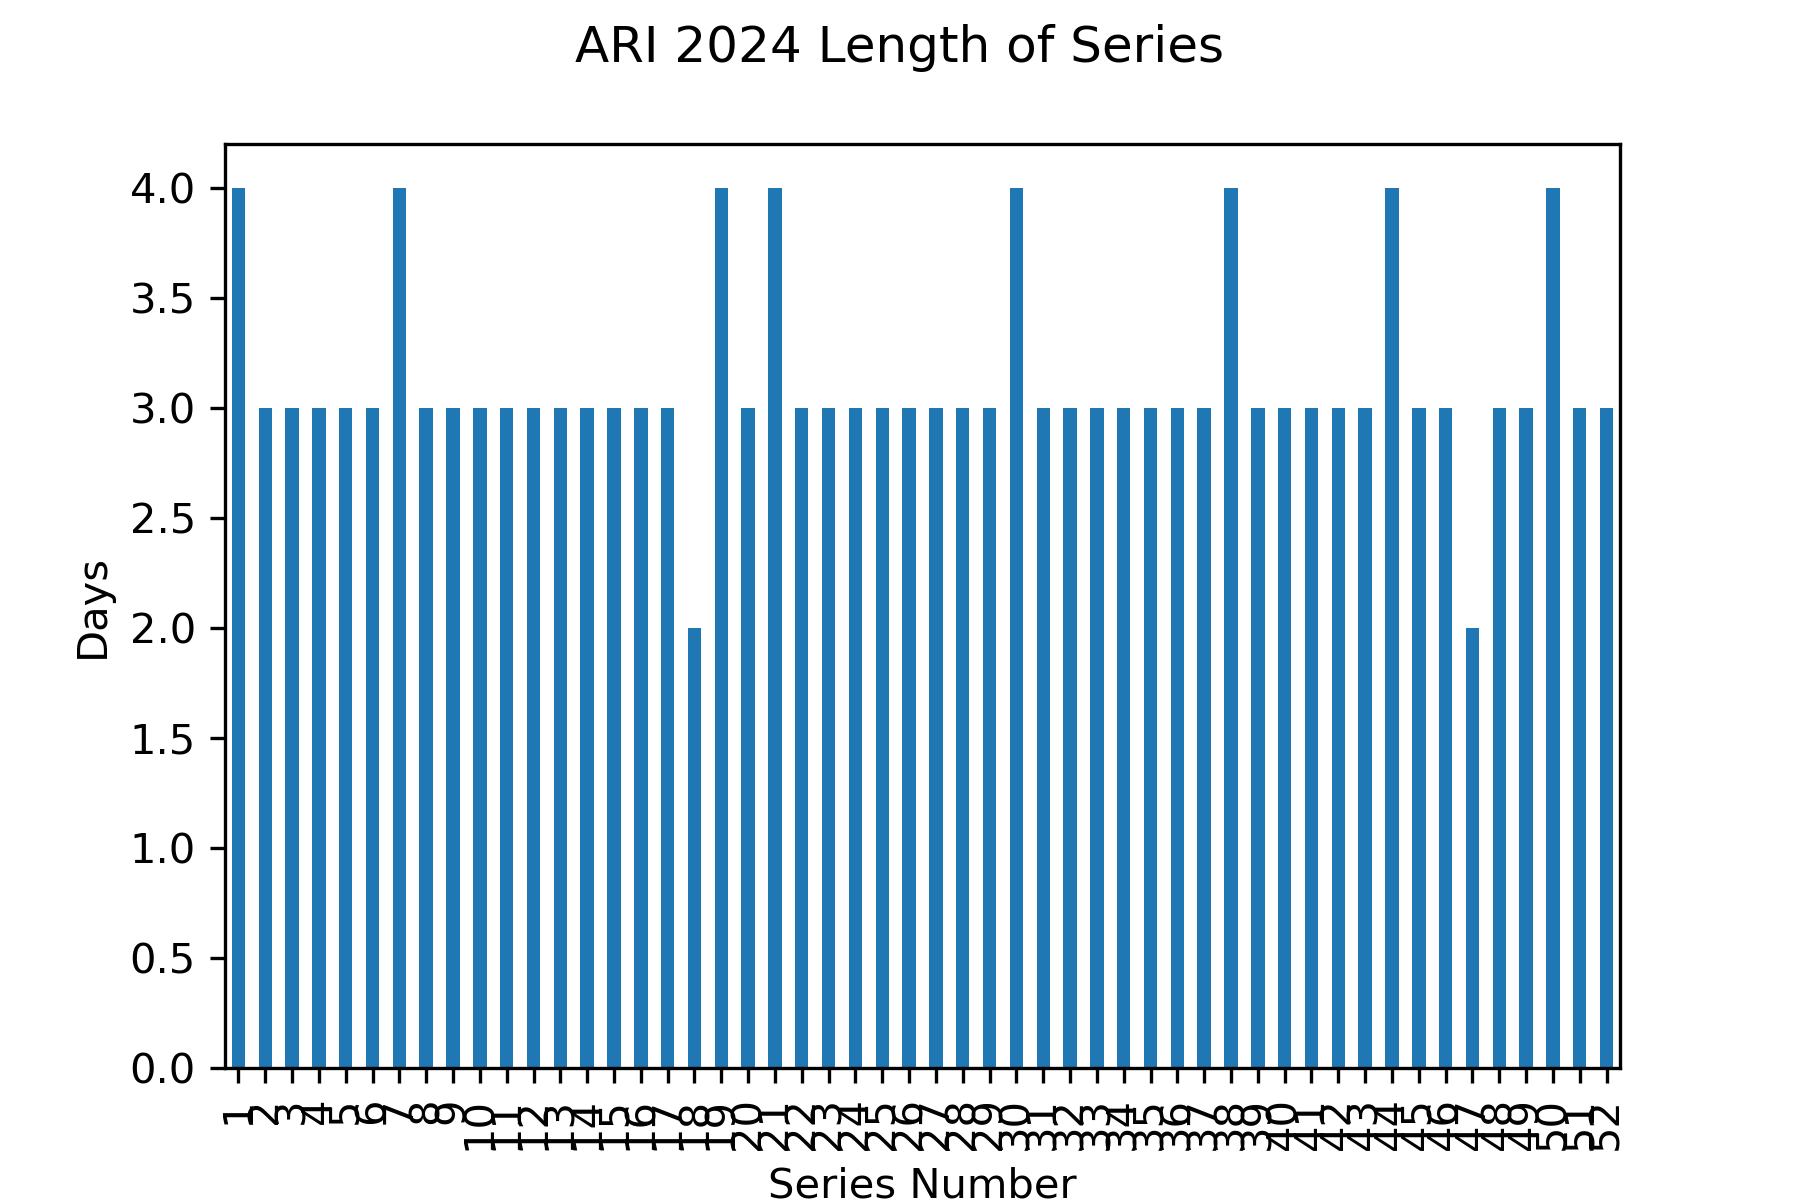

Data behind this chart, as committed beside it:
Gm#, Date, Tm, @, Opp, last_opp, new_series, series
1, 2024-03-28, ARI, , COL, , True, 1.0
2, 2024-03-29, ARI, , COL, COL, False, 1.0
3, 2024-03-30, ARI, , COL, COL, False, 1.0
4, 2024-03-31, ARI, , COL, COL, False, 1.0
5, 2024-04-01, ARI, , NYY, COL, True, 2.0
6, 2024-04-02, ARI, , NYY, NYY, False, 2.0
7, 2024-04-03, ARI, , NYY, NYY, False, 2.0
8, 2024-04-05, ARI, @, ATL, NYY, True, 3.0
9, 2024-04-06, ARI, @, ATL, ATL, False, 3.0
10, 2024-04-07, ARI, @, ATL, ATL, False, 3.0
11, 2024-04-08, ARI, @, COL, ATL, True, 4.0
12, 2024-04-09, ARI, @, COL, COL, False, 4.0
13, 2024-04-10, ARI, @, COL, COL, False, 4.0
14, 2024-04-12, ARI, , STL, COL, True, 5.0
15, 2024-04-13, ARI, , STL, STL, False, 5.0
16, 2024-04-14, ARI, , STL, STL, False, 5.0
17, 2024-04-15, ARI, , CHC, STL, True, 6.0
18, 2024-04-16, ARI, , CHC, CHC, False, 6.0
19, 2024-04-17, ARI, , CHC, CHC, False, 6.0
20, 2024-04-18, ARI, @, SFG, CHC, True, 7.0
21, 2024-04-19, ARI, @, SFG, SFG, False, 7.0
22, 2024-04-20, ARI, @, SFG, SFG, False, 7.0
23, 2024-04-21, ARI, @, SFG, SFG, False, 7.0
24, 2024-04-22, ARI, @, STL, SFG, True, 8.0
25, 2024-04-23, ARI, @, STL, STL, False, 8.0
26, 2024-04-24, ARI, @, STL, STL, False, 8.0
27, 2024-04-26, ARI, @, SEA, STL, True, 9.0
28, 2024-04-27, ARI, @, SEA, SEA, False, 9.0
29, 2024-04-28, ARI, @, SEA, SEA, False, 9.0
30, 2024-04-29, ARI, , LAD, SEA, True, 10.0
31, 2024-04-30, ARI, , LAD, LAD, False, 10.0
32, 2024-05-01, ARI, , LAD, LAD, False, 10.0
33, 2024-05-03, ARI, , SDP, LAD, True, 11.0
34, 2024-05-04, ARI, , SDP, SDP, False, 11.0
35, 2024-05-05, ARI, , SDP, SDP, False, 11.0
36, 2024-05-07, ARI, @, CIN, SDP, True, 12.0
37, 2024-05-08, ARI, @, CIN, CIN, False, 12.0
38, 2024-05-09, ARI, @, CIN, CIN, False, 12.0
39, 2024-05-10, ARI, @, BAL, CIN, True, 13.0
40, 2024-05-11, ARI, @, BAL, BAL, False, 13.0
41, 2024-05-12, ARI, @, BAL, BAL, False, 13.0
42, 2024-05-13, ARI, , CIN, BAL, True, 14.0
43, 2024-05-14, ARI, , CIN, CIN, False, 14.0
44, 2024-05-15, ARI, , CIN, CIN, False, 14.0
45, 2024-05-17, ARI, , DET, CIN, True, 15.0
46, 2024-05-18, ARI, , DET, DET, False, 15.0
47, 2024-05-19, ARI, , DET, DET, False, 15.0
48, 2024-05-20, ARI, @, LAD, DET, True, 16.0
49, 2024-05-21, ARI, @, LAD, LAD, False, 16.0
50, 2024-05-22, ARI, @, LAD, LAD, False, 16.0
51, 2024-05-24, ARI, , MIA, LAD, True, 17.0
52, 2024-05-25, ARI, , MIA, MIA, False, 17.0
53, 2024-05-26, ARI, , MIA, MIA, False, 17.0
54, 2024-05-28, ARI, @, TEX, MIA, True, 18.0
55, 2024-05-29, ARI, @, TEX, TEX, False, 18.0
56, 2024-05-30, ARI, @, NYM, TEX, True, 19.0
57, 2024-05-31, ARI, @, NYM, NYM, False, 19.0
58, 2024-06-01, ARI, @, NYM, NYM, False, 19.0
59, 2024-06-02, ARI, @, NYM, NYM, False, 19.0
60, 2024-06-03, ARI, , SFG, NYM, True, 20.0
... 102 more rows
